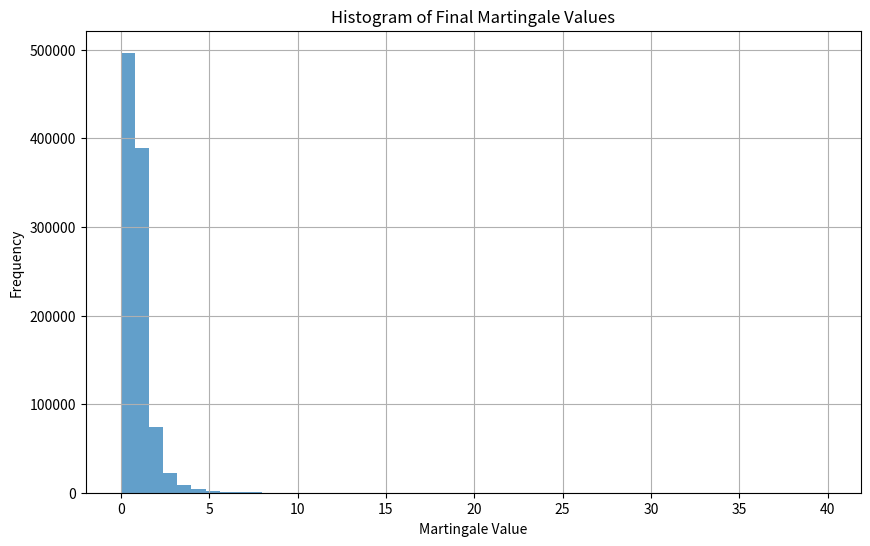

Write the Python code that produced this figure.
import numpy as np
import matplotlib.pyplot as plt

def simulate_martingale_at_stopping_time(mu, sigma, num_simulations, max_stopping_time):
    # Array to store the final value of the martingale for each simulation
    final_martingale_values = np.empty(num_simulations)

    for i in range(num_simulations):
        # Generate a random stopping time for each simulation
        stopping_time = np.random.randint(1, max_stopping_time + 1)

        # Simulate the final martingale value at this stopping time
        final_martingale_values[i] = 0.96 * np.random.lognormal(mean=mu * stopping_time, sigma=sigma * np.sqrt(stopping_time))

    return final_martingale_values

sigma = 0.03
mu = -(sigma ** 2) / 2  # corrected the variable name typo here
num_simulations = 1000000
max_stopping_time = 1000

# Simulating the martingale process
final_martingale_values = simulate_martingale_at_stopping_time(mu, sigma, num_simulations, max_stopping_time)

# Calculating the average of the final martingale values
average_final_martingale_value = np.mean(final_martingale_values)
print(f"Average final martingale value: {average_final_martingale_value}")

# Plotting the histogram of the final martingale values
plt.figure(figsize=(10, 6))
plt.hist(final_martingale_values, bins=50, alpha=0.7)
plt.title('Histogram of Final Martingale Values')
plt.xlabel('Martingale Value')
plt.ylabel('Frequency')
plt.grid(True)
plt.show()
